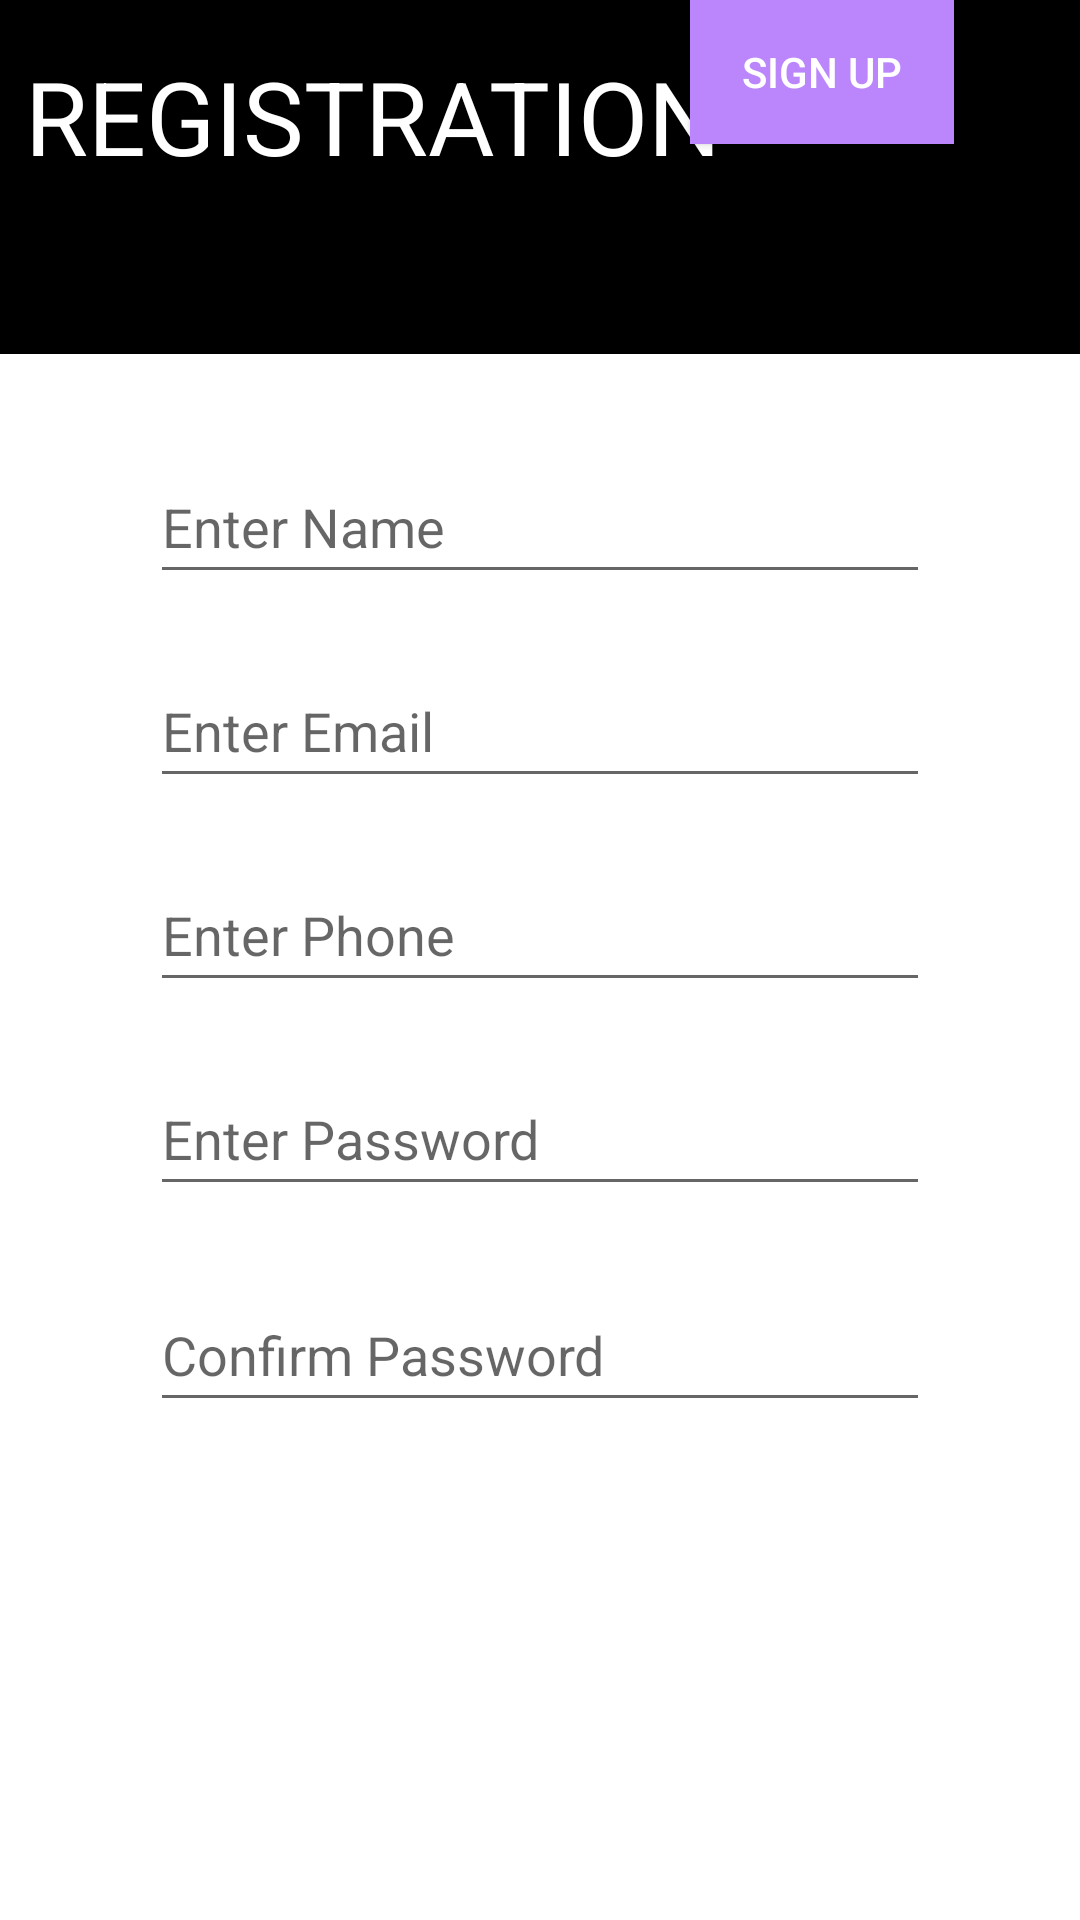

The Android layout XML behind this screen, and the referenced resources:
<!-- AndroidManifest.xml: application theme Theme.SalonAppointmentSystem -->
<!-- res/layout/customer_registration.xml -->
<?xml version="1.0" encoding="utf-8"?>
<androidx.constraintlayout.widget.ConstraintLayout xmlns:android="http://schemas.android.com/apk/res/android"
    xmlns:app="http://schemas.android.com/apk/res-auto"
    xmlns:tools="http://schemas.android.com/tools"
    android:layout_width="match_parent"
    android:layout_height="match_parent">

    <View
        android:id="@+id/view"
        android:layout_width="413dp"
        android:layout_height="118dp"
        android:background="#000000"
        app:layout_constraintTop_toTopOf="parent"
        tools:layout_editor_absoluteX="-2dp" />

    <TextView
        android:id="@+id/textView2"
        android:layout_width="wrap_content"
        android:layout_height="wrap_content"
        android:layout_marginTop="16dp"
        android:text="REGISTRATION "
        android:textColor="#FFFFFF"
        android:textSize="34sp"
        app:layout_constraintEnd_toEndOf="@+id/view"
        app:layout_constraintHorizontal_bias="0.048"
        app:layout_constraintStart_toStartOf="@+id/view"
        app:layout_constraintTop_toTopOf="@+id/view" />

    <TextView
        android:id="@+id/textView4"
        android:layout_width="wrap_content"
        android:layout_height="wrap_content"
        android:text="ALready Registered? Sign In"
        app:layout_constraintEnd_toEndOf="parent"
        app:layout_constraintHorizontal_bias="0.211"
        app:layout_constraintStart_toStartOf="parent"
        tools:layout_editor_absoluteY="504dp" />

    <Button
        android:id="@+id/button2"
        android:layout_width="wrap_content"
        android:layout_height="wrap_content"
        android:background="@color/purple_200"
        android:text="SIGN UP"
        android:textColor="#FFFFFF"
        app:layout_constraintEnd_toEndOf="parent"
        app:layout_constraintHorizontal_bias="0.845"
        app:layout_constraintStart_toStartOf="parent"
        tools:ignore="TextContrastCheck"
        tools:layout_editor_absoluteY="523dp" />

    <EditText
        android:id="@+id/editTextTextPersonName8"
        android:layout_width="0dp"
        android:layout_height="48dp"
        android:layout_marginStart="50dp"
        android:layout_marginTop="32dp"
        android:layout_marginEnd="50dp"
        android:ems="10"
        android:hint="@string/regName"
        android:inputType="textPersonName"
        app:layout_constraintEnd_toEndOf="parent"
        app:layout_constraintHorizontal_bias="1.0"
        app:layout_constraintStart_toStartOf="parent"
        app:layout_constraintTop_toBottomOf="@+id/view" />

    <EditText
        android:id="@+id/editTextTextPersonName9"
        android:layout_width="0dp"
        android:layout_height="48dp"
        android:layout_marginStart="50dp"
        android:layout_marginTop="20dp"
        android:layout_marginEnd="50dp"
        android:ems="10"
        android:hint="@string/regEmail"
        android:inputType="textPersonName"
        app:layout_constraintEnd_toEndOf="parent"
        app:layout_constraintStart_toStartOf="parent"
        app:layout_constraintTop_toBottomOf="@+id/editTextTextPersonName8" />

    <EditText
        android:id="@+id/editTextTextPersonName10"
        android:layout_width="0dp"
        android:layout_height="wrap_content"
        android:layout_marginStart="50dp"
        android:layout_marginTop="20dp"
        android:layout_marginEnd="50dp"
        android:ems="10"
        android:hint="@string/regPhone"
        android:inputType="textPersonName"
        android:minHeight="48dp"
        app:layout_constraintEnd_toEndOf="parent"
        app:layout_constraintStart_toStartOf="parent"
        app:layout_constraintTop_toBottomOf="@+id/editTextTextPersonName9" />

    <EditText
        android:id="@+id/editTextTextPersonName11"
        android:layout_width="0dp"
        android:layout_height="wrap_content"
        android:layout_marginStart="50dp"
        android:layout_marginTop="20dp"
        android:layout_marginEnd="50dp"
        android:ems="10"
        android:hint="@string/regPass"
        android:inputType="textPersonName"
        android:minHeight="48dp"
        app:layout_constraintEnd_toEndOf="parent"
        app:layout_constraintStart_toStartOf="parent"
        app:layout_constraintTop_toBottomOf="@+id/editTextTextPersonName10" />

    <EditText
        android:id="@+id/editTextTextPersonName12"
        android:layout_width="0dp"
        android:layout_height="wrap_content"
        android:layout_marginStart="50dp"
        android:layout_marginTop="24dp"
        android:layout_marginEnd="50dp"
        android:ems="10"
        android:hint="@string/regConPass"
        android:inputType="textPersonName"
        android:minHeight="48dp"
        app:layout_constraintEnd_toEndOf="parent"
        app:layout_constraintStart_toStartOf="parent"
        app:layout_constraintTop_toBottomOf="@+id/editTextTextPersonName11" />
</androidx.constraintlayout.widget.ConstraintLayout>
<!-- resources referenced by this layout -->
<resources>
  <color name="purple_200">#FFBB86FC</color>
  <string name="regConPass">Confirm Password</string>
  <string name="regEmail">Enter Email</string>
  <string name="regName">Enter Name</string>
  <string name="regPass">Enter Password</string>
  <string name="regPhone">Enter Phone</string>
  <style name="Theme.SalonAppointmentSystem" parent="Theme.MaterialComponents.DayNight.DarkActionBar">
          
          <item name="colorPrimary">#8CBBF1</item>
          <item name="colorPrimaryVariant">#35DBF1</item>
          <item name="colorOnPrimary">#FFFFFF</item>
          
          <item name="colorSecondary">@color/teal_200</item>
          <item name="colorSecondaryVariant">@color/teal_700</item>
          <item name="colorOnSecondary">#FFFFFF</item>
          
          <item name="android:statusBarColor" tools:targetApi="l">?attr/colorPrimaryVariant</item>
          
      </style>
  <color name="teal_200">#FF03DAC5</color>
  <color name="teal_700">#FF018786</color>
</resources>
